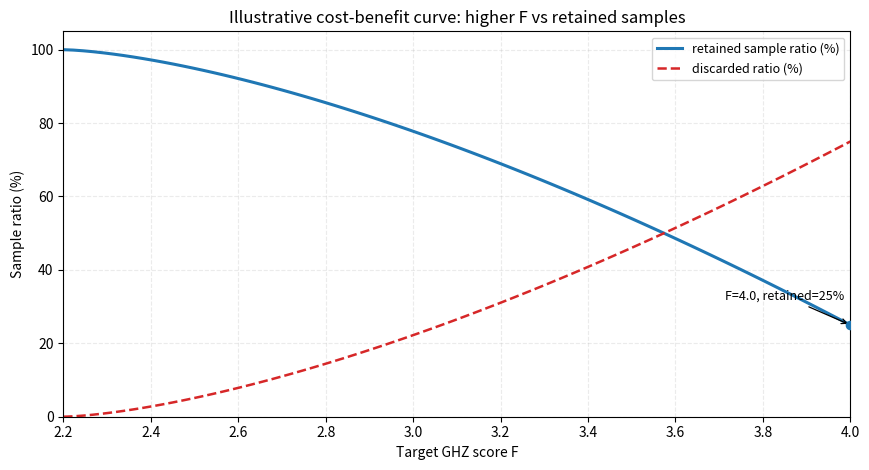

Reproduce this figure in Python.
#!/usr/bin/env python3
from __future__ import annotations

import argparse
import json
from pathlib import Path

import matplotlib.pyplot as plt
import numpy as np


def build_curve(
    f_min: float,
    f_max: float,
    points: int,
    retention_at_f_max: float,
    shape_alpha: float,
) -> tuple[np.ndarray, np.ndarray]:
    """
    Build a monotone cost-benefit curve:
    - x: target F in [f_min, f_max]
    - y: retained sample ratio in [retention_at_f_max, 1]
    Boundary conditions:
    - at F=f_min, retention=1.0
    - at F=f_max, retention=retention_at_f_max
    """
    x = np.linspace(f_min, f_max, points)
    t = (x - f_min) / max(1e-12, (f_max - f_min))
    y = 1.0 - (1.0 - retention_at_f_max) * np.power(t, shape_alpha)
    return x, y


def main() -> int:
    ap = argparse.ArgumentParser(
        description="Plot an illustrative GHZ cost-benefit curve from F=2.2 to F=4.0"
    )
    ap.add_argument("--f-min", type=float, default=2.2)
    ap.add_argument("--f-max", type=float, default=4.0)
    ap.add_argument("--points", type=int, default=80)
    ap.add_argument(
        "--retention-at-f-max",
        type=float,
        default=0.25,
        help="retained ratio at F=f_max (0.25 means 75%% discarded)",
    )
    ap.add_argument(
        "--shape-alpha",
        type=float,
        default=1.5,
        help="curve steepness; >1 means costs accelerate near high F",
    )
    ap.add_argument(
        "--out-dir",
        type=str,
        default="artifacts/ghz_threshold_experiment",
    )
    args = ap.parse_args()

    out_dir = Path(args.out_dir)
    out_dir.mkdir(parents=True, exist_ok=True)

    x, retention = build_curve(
        f_min=float(args.f_min),
        f_max=float(args.f_max),
        points=max(10, int(args.points)),
        retention_at_f_max=float(args.retention_at_f_max),
        shape_alpha=float(args.shape_alpha),
    )
    discard = 1.0 - retention

    fig, ax = plt.subplots(figsize=(8.8, 4.8))
    ax.plot(x, retention * 100.0, color="#1f77b4", lw=2.2, label="retained sample ratio (%)")
    ax.plot(x, discard * 100.0, color="#d62728", lw=1.8, ls="--", label="discarded ratio (%)")

    ax.scatter([float(args.f_max)], [float(args.retention_at_f_max) * 100.0], color="#1f77b4", s=35, zorder=5)
    ax.annotate(
        f"F={args.f_max:.1f}, retained={args.retention_at_f_max*100:.0f}%",
        (float(args.f_max), float(args.retention_at_f_max) * 100.0),
        xytext=(-90, 18),
        textcoords="offset points",
        arrowprops={"arrowstyle": "->", "lw": 0.9},
        fontsize=9,
    )

    ax.set_xlabel("Target GHZ score F")
    ax.set_ylabel("Sample ratio (%)")
    ax.set_title("Illustrative cost-benefit curve: higher F vs retained samples")
    ax.set_xlim(float(args.f_min), float(args.f_max))
    ax.set_ylim(0, 105)
    ax.grid(alpha=0.25, linestyle="--")
    ax.legend(loc="best", fontsize=9)
    fig.tight_layout()

    png_path = out_dir / "ghz_cost_benefit_curve_2p2_to_4p0.png"
    fig.savefig(png_path, dpi=180)
    plt.close(fig)

    csv_path = out_dir / "ghz_cost_benefit_curve_2p2_to_4p0.csv"
    csv_lines = ["F_target,retained_ratio,discarded_ratio"]
    for f, r, d in zip(x, retention, discard):
        csv_lines.append(f"{f:.6f},{r:.6f},{d:.6f}")
    csv_path.write_text("\n".join(csv_lines), encoding="utf-8")

    meta = {
        "type": "illustrative_curve",
        "f_range": [float(args.f_min), float(args.f_max)],
        "retention_anchor_at_f_max": float(args.retention_at_f_max),
        "discard_anchor_at_f_max": float(1.0 - args.retention_at_f_max),
        "shape_alpha": float(args.shape_alpha),
        "outputs": {
            "png": str(png_path).replace("\\", "/"),
            "csv": str(csv_path).replace("\\", "/"),
        },
        "note": "Illustrative curve anchored by user-specified trade-off, not direct experimental fit.",
    }
    (out_dir / "ghz_cost_benefit_curve_2p2_to_4p0.meta.json").write_text(
        json.dumps(meta, indent=2),
        encoding="utf-8",
    )
    print(json.dumps(meta, indent=2))
    return 0


if __name__ == "__main__":
    raise SystemExit(main())
